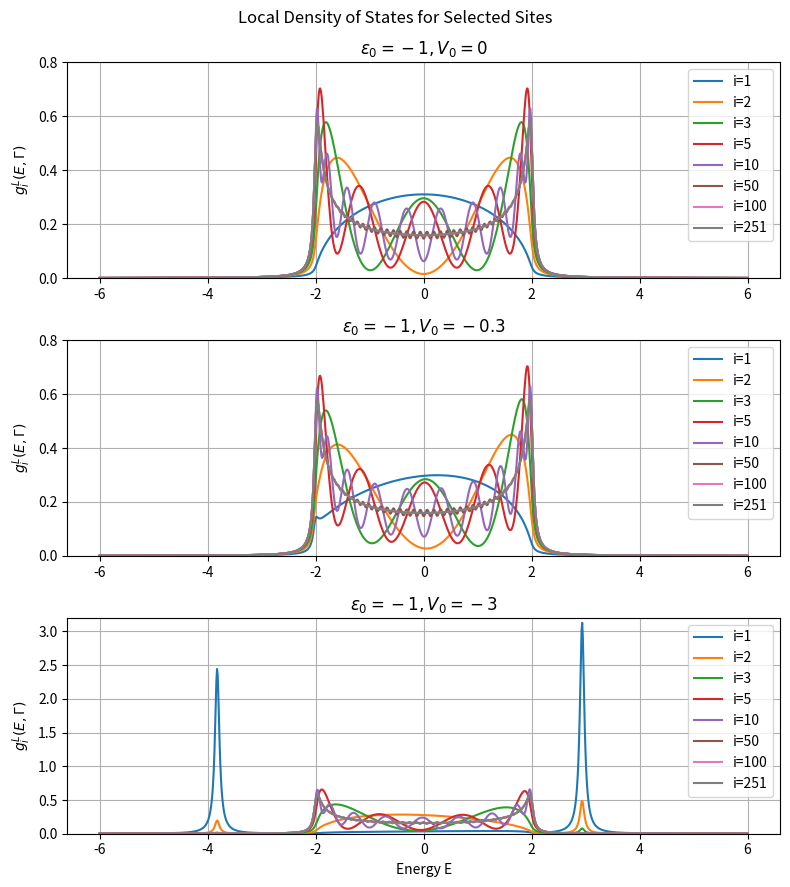

Source code (Python): (Note: this script raises an exception after producing the figure.)
#!/usr/bin/env python3
# -*- coding: utf-8 -*-
"""
Created on Mon Feb 10 10:28:49 2025

[redacted]
"""

import numpy as np
import matplotlib.pyplot as plt

N = 501         # Chain length
V = -1          # Hopping term
epsilon = 0     # Energy at site
gamma = 0.05    # Broadening factor
LDOS_sites = [1, 2, 3, 5, 10, 50, 100, 251] # Sites we want to plot
energy_range = np.linspace(-6, 6, 1000)  # Energy range for LDOS calculation

def hamiltonian(n, epsilon, V, e0, v0):
    "Create a Hamiltonian"
    upper = np.diag(V * np.ones(n-1), 1)
    middle = np.diag(epsilon * np.ones(n), 0)
    lower = np.diag(V * np.ones(n-1), -1)
    H = upper + middle + lower
    H[0, -1] = v0
    H[-1, 0] = v0
    H[-1, -1] = e0
    return H

def sums(gamma, eigenvec, lamb, energy, eigenergy, site):
    "Each term in the sum"
    return (gamma / np.pi) * (eigenvec[site-1, lamb] ** 2) / ((energy - eigenergy[lamb])**2 + gamma**2)

def compute_LDOS(LDOS_sites, energy_range, H):
    "Function for fining the LDOS"
    # Find eigenenergies and eigenvectors
    eigenenergies, eigenvectors = np.linalg.eigh(H)

    # Initialize LDOS as a dictionary
    LDOS = {site: np.zeros(len(energy_range)) for site in LDOS_sites}
    
    # Compute LDOS for each site of interest
    for site in LDOS_sites:
        for i, E in enumerate(energy_range):
            for lamb in range(N):
                LDOS[site][i] += sums(gamma=gamma, eigenvec=eigenvectors, 
                                      lamb=lamb, energy=E, 
                                      eigenergy=eigenenergies, site=site)
    return LDOS # Return the LDOS

# Different parameter sets (e0, v0)
param_list = [(-1, 0), (-1, -0.3), (-1, -3)]

# Create figure with 3 subplots
fig, axes = plt.subplots(3, 1, figsize=(8, 9))
fig.suptitle("Local Density of States for Selected Sites")

# Loop over different parameter sets and plot in subplots
for idx, (e0, v0) in enumerate(param_list):
    H = hamiltonian(N, epsilon, V, e0, v0)  # Compute Hamiltonian
    LDOS = compute_LDOS(LDOS_sites, energy_range, H)  # Compute LDOS
    
    for site in LDOS_sites:
        axes[idx].plot(energy_range, LDOS[site], label=f"i={site}")
    
    axes[idx].set_title(f"$\epsilon_0={e0}, V_0={v0}$")
    axes[idx].set_ylabel(r"$g^L_{i}(E, \Gamma)$")
    axes[idx].legend()
    axes[idx].grid()

# Set common x-axis
axes[0].set_ylim(0, .8)
axes[1].set_ylim(0, .8)
axes[2].set_ylim(0, 3.2)
axes[2].set_xlabel("Energy E")
plt.tight_layout()

plt.savefig("Comp_Proj1/Figures/task2.pdf")
plt.show()


